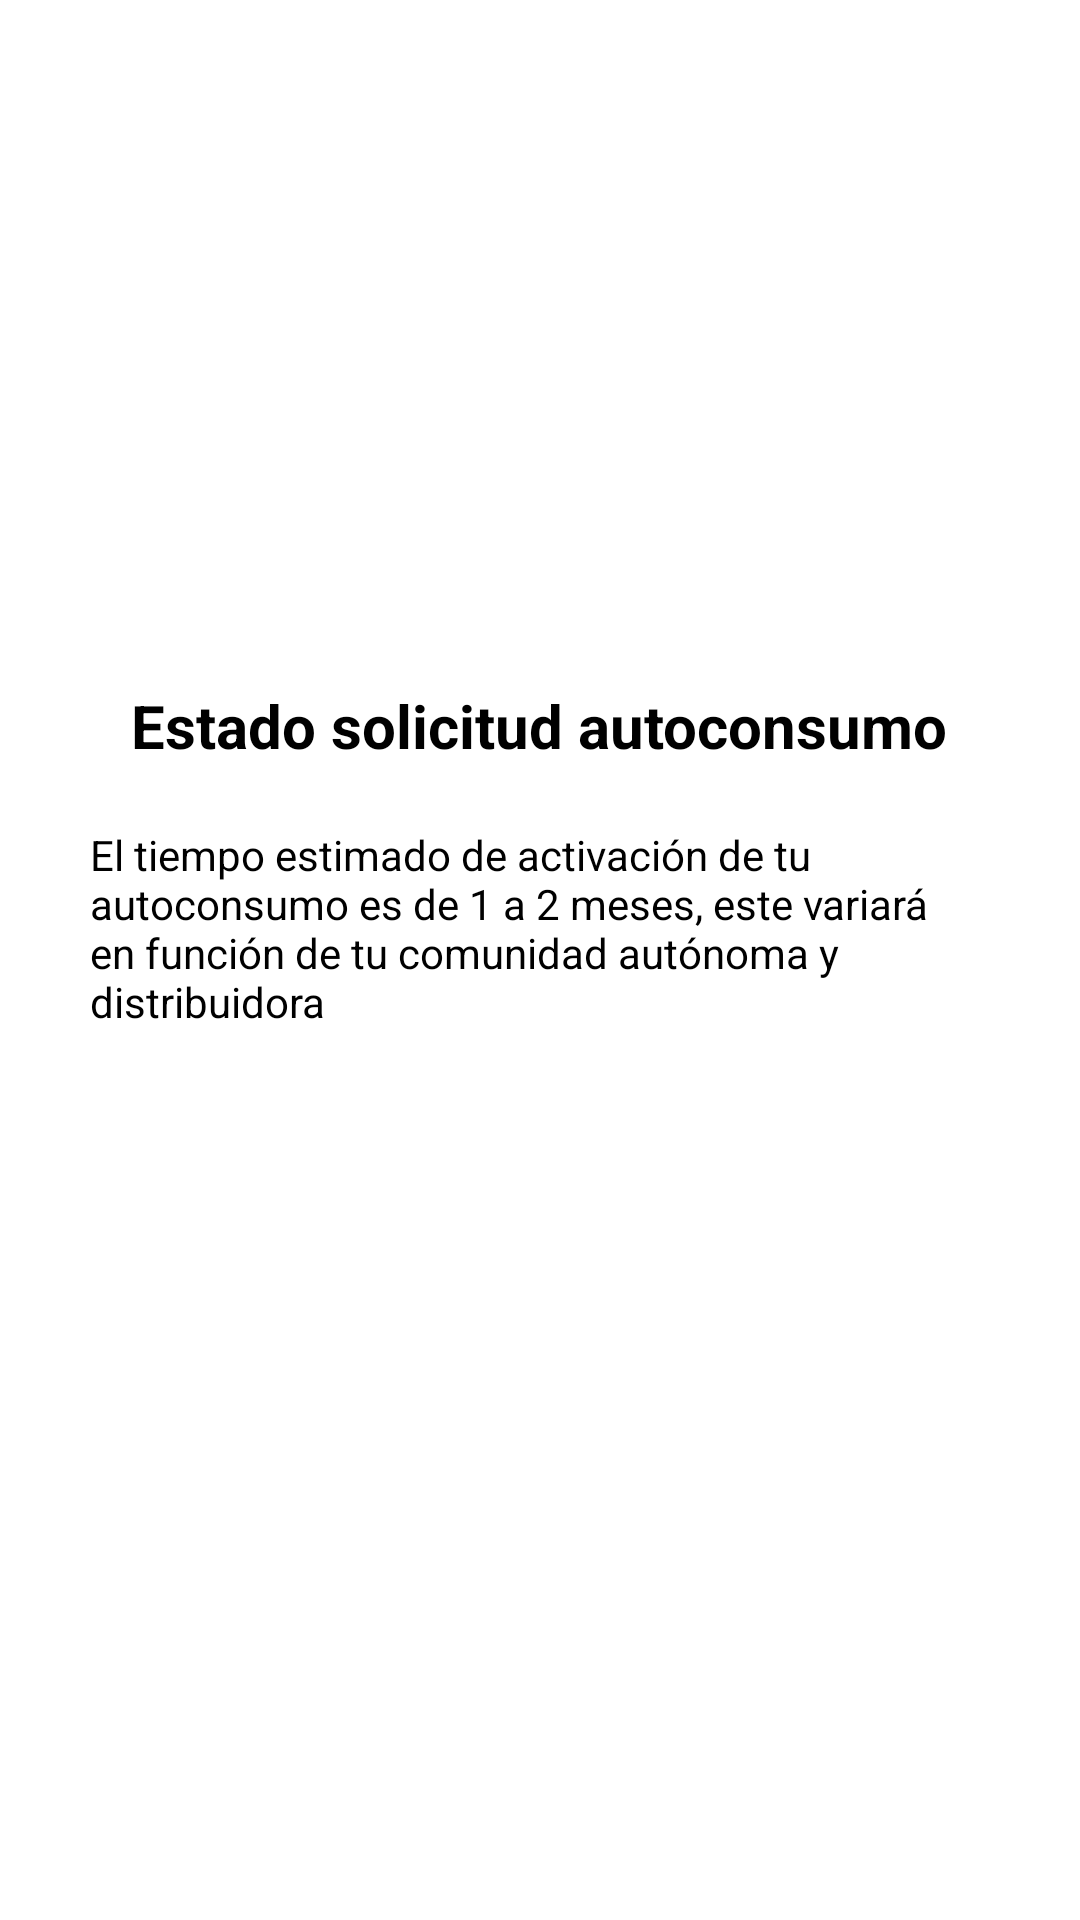

This screen was rendered from an Android layout file. Write that file and the resources it references.
<!-- AndroidManifest.xml: application theme Theme.AppCompat -->
<!-- res/layout/popup_estado_solicitud.xml -->
<?xml version="1.0" encoding="utf-8"?>
<LinearLayout xmlns:android="http://schemas.android.com/apk/res/android"
    android:layout_width="match_parent"
    android:layout_height="wrap_content"
    android:background="@color/white"
    android:orientation="vertical"
    android:gravity="center"
    >

    <TextView
        android:id="@+id/tvTitulo"
        android:text="@string/popup_estado_solicitud_autoconsumo"
        android:layout_width="wrap_content"
        android:layout_height="wrap_content"
        android:textColor="@color/black"
        android:paddingTop="20dp"
        android:textSize="20sp"
        android:textStyle="bold"
        />
    <TextView
        android:id="@+id/tvMensaje"
        android:text="@string/popup_tiempo_estimado"
        android:layout_width="wrap_content"
        android:layout_height="wrap_content"
        android:paddingStart="30dp"
        android:paddingEnd="30dp"
        android:textColor="@color/black"
        android:paddingTop="20dp"
        />
    <Button
        android:id="@+id/btnAceptar"
        android:text="@string/popup_aceptar"
        android:textColor="@color/white"
        android:layout_width="wrap_content"
        android:layout_height="wrap_content"
        android:background="@drawable/background_button_green"
        android:layout_marginTop="20dp"
        android:layout_marginBottom="20dp"
        />


</LinearLayout>
<!-- resources referenced by this layout -->
<resources>
  <color name="black">#FF000000</color>
  <color name="white">#FFFFFFFF</color>
  <string name="popup_aceptar">Aceptar</string>
  <string name="popup_estado_solicitud_autoconsumo">Estado solicitud autoconsumo</string>
  <string name="popup_tiempo_estimado">El tiempo estimado de activación de tu autoconsumo es de 1 a 2 meses, este variará en función de tu comunidad autónoma y distribuidora</string>
</resources>
